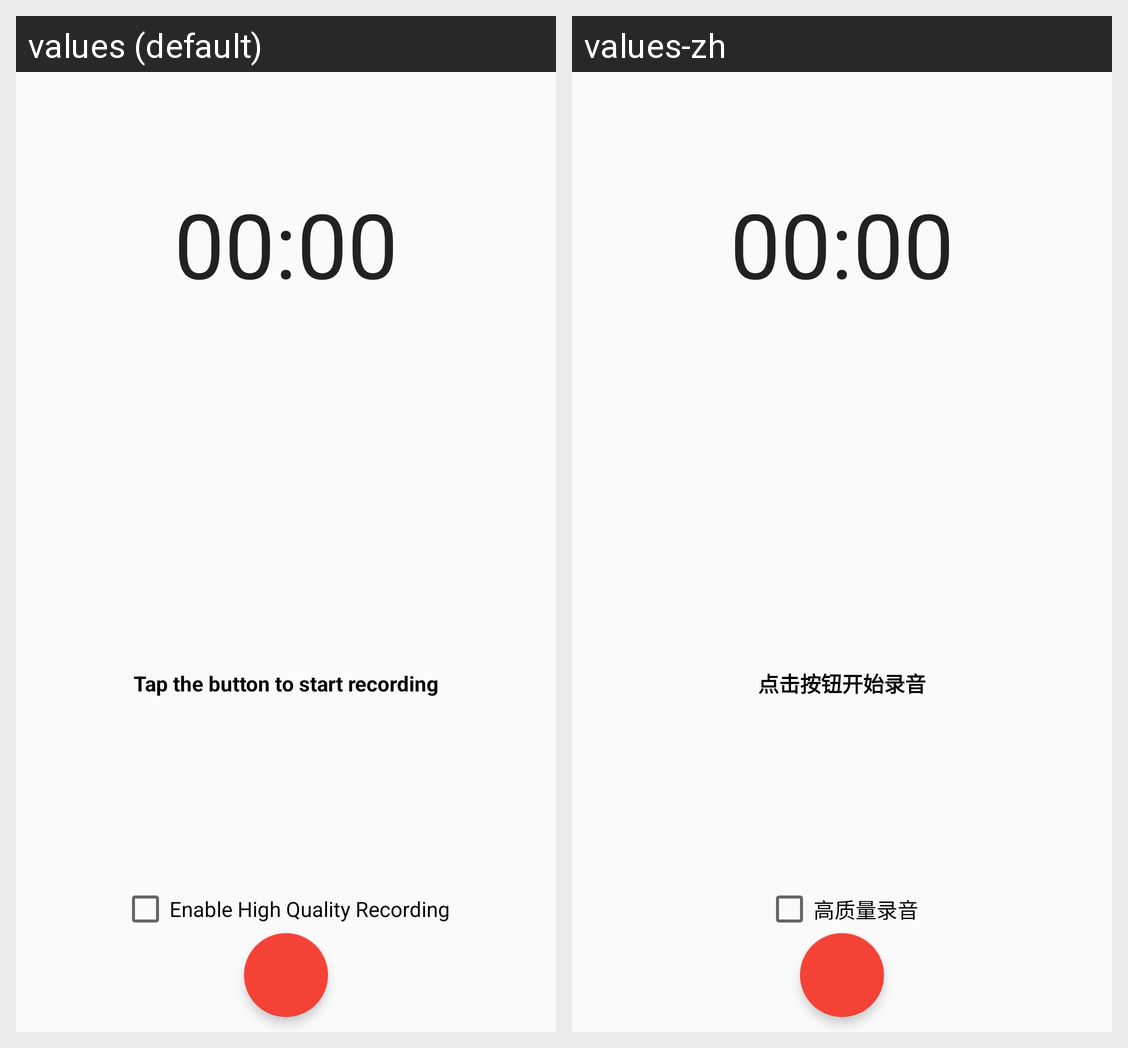

The same Android screen rendered under two of its app's locales, left to right. List the strings drawn on it with the default value and each locale's translation.
Android screen res/layout/recorder_fragment.xml rendered under 2 locales, left to right: values (default), values-zh. Device: Nexus 5 (rendered at 1080×1920; each locale shown at half size, 540×960, under a caption strip naming it); theme AppTheme.
Strings drawn on this screen, with the default value and each locale's value (text and hints the layout hard-codes, and strings that could not be matched under every locale, appear in the picture but are not listed):

record_prompt
  values: Tap the button to start recording
  values-zh: 点击按钮开始录音

pref_high_quality_title
  values: Enable High Quality Recording
  values-zh: 高质量录音
